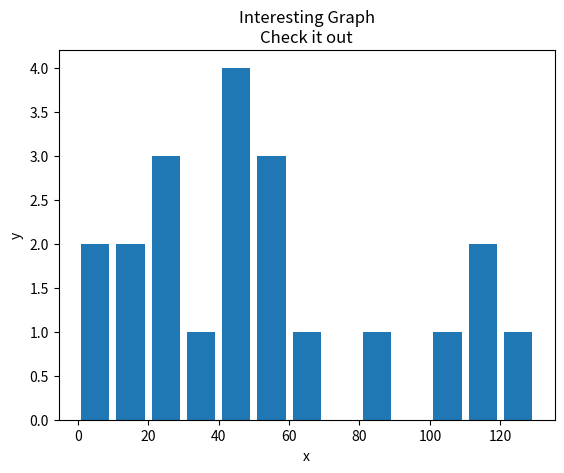

The matplotlib source for this figure:
import matplotlib.pyplot as plt

population_ages = [22, 44, 55, 62, 45, 21, 23, 34, 42, 4, 102, 110, 115, 59, 18, 129, 15, 8, 40, 50, 88]
# ids = [x for x in range(len(population_ages))]
bins = [0, 10, 20, 30, 40, 50, 60, 70, 80, 90, 100, 110, 120, 130]

plt.hist(population_ages, bins, histtype='bar', rwidth=0.8)
plt.xlabel('x')
plt.ylabel('y')
plt.title('Interesting Graph\nCheck it out')
plt.show()